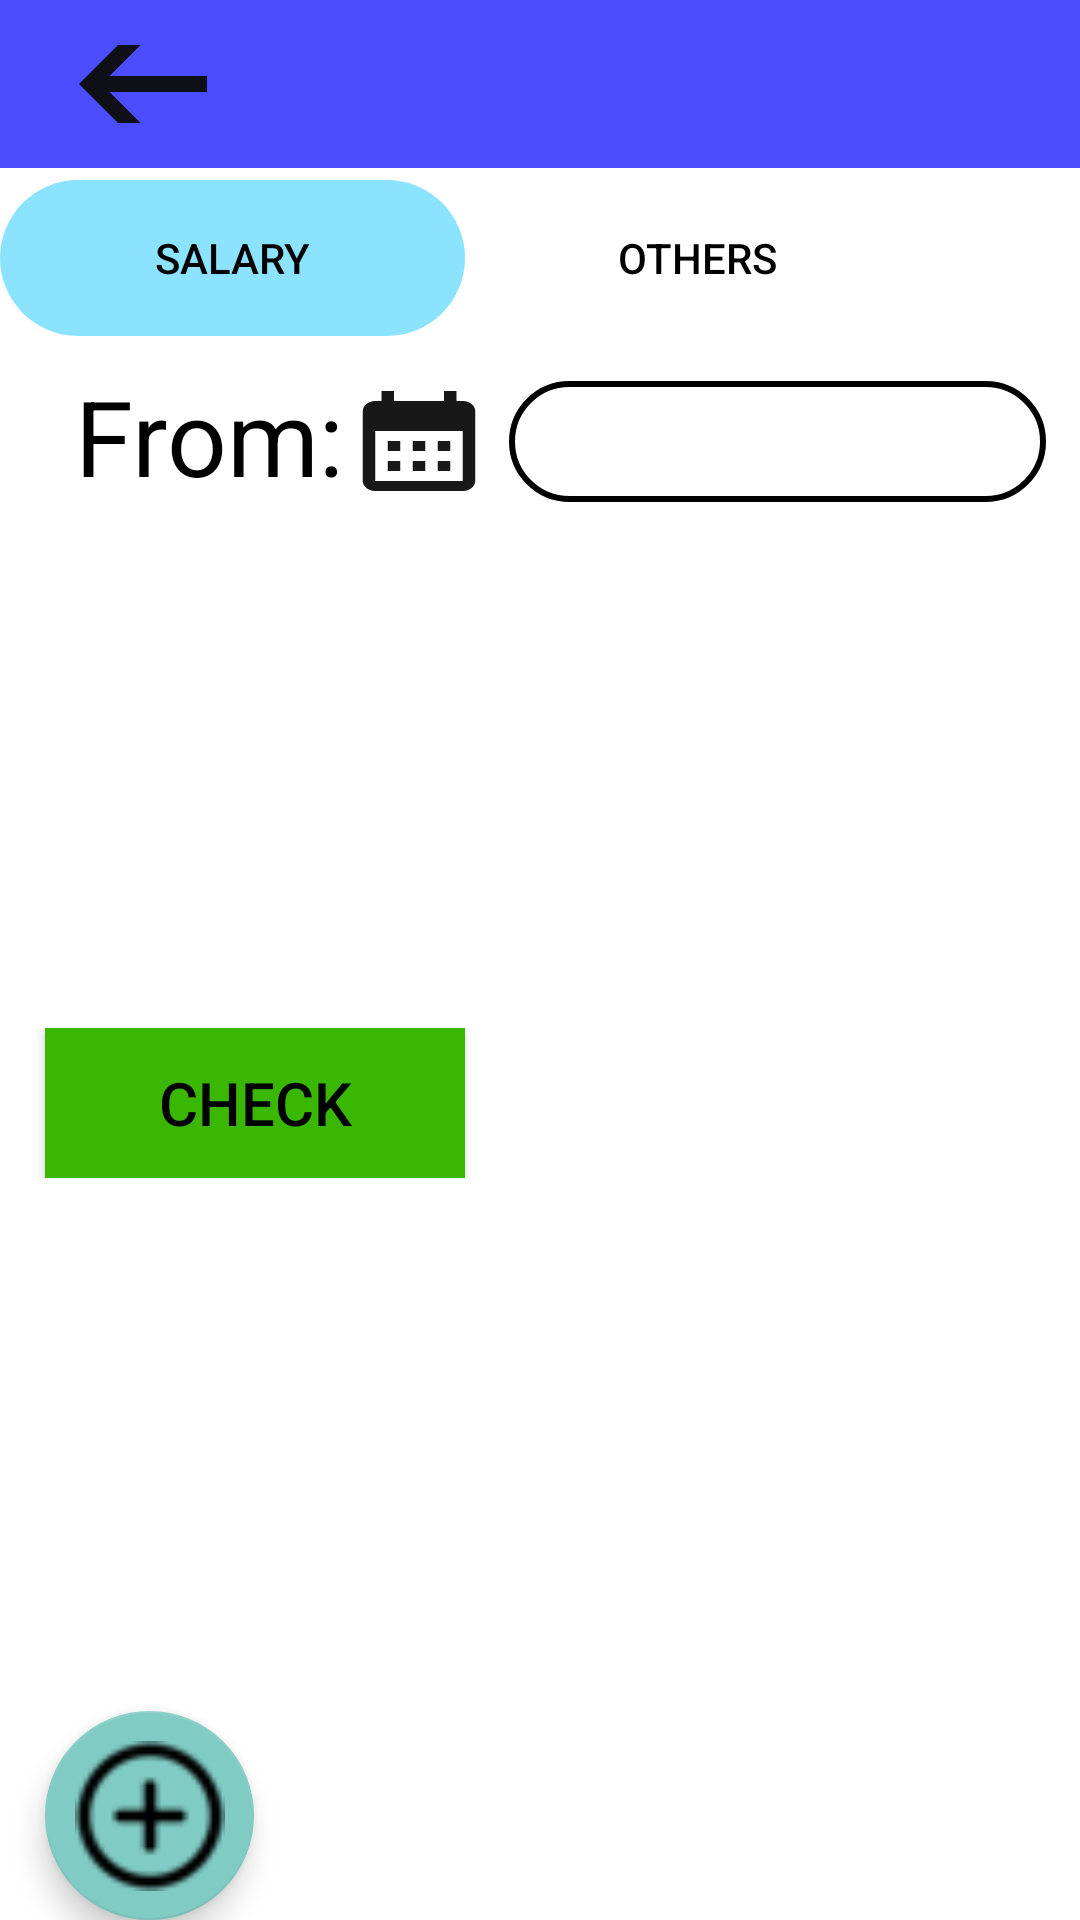

The Android layout XML behind this screen, and the referenced resources:
<!-- AndroidManifest.xml: application theme Theme.MyLoveBeverage -->
<!-- res/layout/activity_manage_expense.xml -->
<?xml version="1.0" encoding="utf-8"?>
<LinearLayout
    xmlns:android="http://schemas.android.com/apk/res/android"
    xmlns:app="http://schemas.android.com/apk/res-auto"
    xmlns:tools="http://schemas.android.com/tools"
    android:layout_width="match_parent"
    android:layout_height="match_parent"
    android:background="@color/pink_slight"
    android:orientation="vertical"
    tools:context=".ManageExpense">
    <LinearLayout
        android:id="@+id/layouttoolbar"
        android:layout_width="match_parent"
        android:layout_height="?actionBarSize"
        android:background="@color/pink_plus"
        android:gravity="center_vertical"
        android:orientation="horizontal"
        android:padding="15dp"
        android:layout_weight="0.01"
        app:layout_constraintTop_toTopOf="parent"
        tools:layout_editor_absoluteX="0dp">

        <ImageView
            android:id="@+id/arrow_back"
            android:layout_width="65dp"
            android:layout_height="64dp"
            android:src="@drawable/ic_arrow_back" />

        <TextView
            android:id="@+id/textfunction"
            android:layout_width="907dp"
            android:layout_height="78dp"
            android:layout_marginStart="30dp"
            android:layout_marginLeft="25dp"
            android:paddingLeft="380dp"
            android:paddingTop="10dp"
            android:text="Manage Expense"
            android:textColor="@color/black"
            android:textSize="37dp"
            android:textStyle="bold" />
    </LinearLayout>

    <LinearLayout
        android:layout_width="match_parent"
        android:layout_height="match_parent"
        android:layout_weight="2"
        android:orientation="vertical">

        <com.google.android.material.tabs.TabLayout
            android:id="@+id/tablayout"
            android:layout_width="310dp"
            android:layout_height="54dp"
            android:layout_marginTop="4dp"
            android:layout_weight="0.01"
            app:layout_constraintEnd_toEndOf="parent"
            app:layout_constraintHorizontal_bias="0.0"
            app:layout_constraintStart_toStartOf="parent"
            app:layout_constraintTop_toTopOf="parent"
            app:tabIndicator="@drawable/tab_layout_expense"
            app:tabIndicatorColor="@color/blue"
            app:tabIndicatorGravity="stretch"
            app:tabMaxWidth="500dp"
            app:tabMinWidth="150dp"
            app:tabPadding="10dp"
            app:tabSelectedTextColor="@color/black"
            app:tabTextColor="@color/black">

            <com.google.android.material.tabs.TabItem
                android:layout_width="match_parent"
                android:layout_height="match_parent"
                android:text="Salary" />

            <com.google.android.material.tabs.TabItem
                android:layout_width="match_parent"
                android:layout_height="match_parent"
                android:text="Others" />

        </com.google.android.material.tabs.TabLayout>

        <LinearLayout
            android:id="@+id/linearLayout2"
            android:layout_width="wrap_content"
            android:layout_height="wrap_content"
            android:orientation="horizontal"
            android:padding="10dp"
            app:layout_constraintBottom_toBottomOf="parent"
            app:layout_constraintStart_toStartOf="parent"
            app:layout_constraintTop_toTopOf="parent"
            app:layout_constraintVertical_bias="0.0">

            <TextView
                android:layout_width="wrap_content"
                android:layout_height="wrap_content"
                android:layout_alignParentEnd="true"
                android:layout_alignParentBottom="true"
                android:layout_marginLeft="15dp"
                android:text="From:"
                android:textColor="@color/black"
                android:textSize="35dp"></TextView>

            <LinearLayout
                android:layout_width="wrap_content"
                android:layout_height="wrap_content"
                android:background="@color/white"
                android:orientation="horizontal">

                <ImageButton
                    android:id="@+id/calendar_fromtime"
                    android:layout_width="50dp"
                    android:layout_height="40dp"
                    android:layout_gravity="center_vertical"
                    android:background="@drawable/ic_calendar"></ImageButton>

                <EditText
                    android:id="@+id/from_time"
                    android:layout_width="179dp"
                    android:layout_height="wrap_content"
                    android:layout_alignParentEnd="true"
                    android:layout_alignParentBottom="true"
                    android:layout_margin="5dp"
                    android:layout_marginStart="20dp"
                    android:background="@drawable/text_rbcircle_white"
                    android:drawablePadding="10dp"
                    android:inputType="date"
                    android:paddingLeft="10dp"
                    android:textColor="@color/black"
                    android:textSize="30dp"></EditText>
            </LinearLayout>

            <TextView
                android:layout_width="wrap_content"
                android:layout_height="wrap_content"
                android:layout_alignParentEnd="true"
                android:layout_alignParentBottom="true"
                android:layout_marginStart="44dp"
                android:layout_marginLeft="5dp"
                android:text="To:"
                android:textColor="@color/black"
                android:textSize="35dp"></TextView>

            <LinearLayout
                android:layout_width="wrap_content"
                android:layout_height="wrap_content"
                android:background="@color/white"
                android:orientation="horizontal">

                <ImageButton
                    android:id="@+id/calendar_totime"
                    android:layout_width="50dp"
                    android:layout_height="40dp"
                    android:layout_gravity="center_vertical"
                    android:background="@drawable/ic_calendar"></ImageButton>

                <EditText
                    android:id="@+id/to_time"
                    android:layout_width="179dp"
                    android:layout_height="wrap_content"
                    android:layout_alignParentEnd="true"
                    android:layout_alignParentBottom="true"
                    android:layout_margin="5dp"
                    android:layout_marginStart="20dp"
                    android:background="@drawable/text_rbcircle_white"
                    android:drawablePadding="10dp"
                    android:inputType="date"
                    android:paddingLeft="10dp"
                    android:textColor="@color/black"
                    android:textSize="30dp"></EditText>
            </LinearLayout>

            <TextView
                android:layout_width="wrap_content"
                android:layout_height="wrap_content"
                android:layout_alignParentEnd="true"
                android:layout_alignParentBottom="true"
                android:layout_marginStart="44dp"
                android:layout_marginLeft="1dp"
                android:text="Type:"
                android:textColor="@color/black"
                android:textSize="35dp"></TextView>

            <LinearLayout
                android:layout_width="wrap_content"
                android:layout_height="wrap_content"
                android:background="@color/white"
                android:orientation="horizontal">

                <Spinner
                    android:id="@+id/spinner"
                    android:spinnerMode="dropdown"
                    android:layout_width="110dp"
                    android:layout_height="50dp"
                    android:layout_marginLeft="10dp"
                    android:background="@drawable/login_rbcircle_1"></Spinner>
            </LinearLayout>
        </LinearLayout>

        <LinearLayout
            android:layout_width="match_parent"
            android:layout_height="wrap_content"
            android:layout_weight="0"
            android:orientation="horizontal">

            <Button
                android:id="@+id/See"
                android:layout_width="140dp"
                android:layout_height="50dp"
                android:layout_marginLeft="15dp"
                android:background="@color/green"
                android:textSize="20dp"
                android:text="Check"
                android:textColor="@color/black"></Button>
            <Button
                android:id="@+id/Delete"
                android:layout_width="140dp"
                android:layout_height="50dp"
                android:layout_marginLeft="970dp"
                android:background="@color/orange"
                android:text="Clear"
                android:textSize="20dp"
                android:textColor="@color/black"></Button>
        </LinearLayout>

        <FrameLayout
            android:id="@+id/frame"
            android:layout_weight="2"
            android:layout_margin="15dp"
            android:layout_width="match_parent"
            android:layout_height="match_parent"
            android:background="@color/pink_slighter"
            app:layout_constraintBottom_toBottomOf="parent"
            app:layout_constraintEnd_toEndOf="parent"
            app:layout_constraintHorizontal_bias="0.503"
            app:layout_constraintStart_toStartOf="parent"
            app:layout_constraintTop_toTopOf="parent"
            app:layout_constraintVertical_bias="0.573">

        </FrameLayout>


        <com.google.android.material.floatingactionbutton.FloatingActionButton
            android:id="@+id/floatingaddingactionbutton"
            android:layout_width="73dp"
            android:layout_gravity="fill"
            android:layout_weight="0.001"
            android:layout_height="wrap_content"
            android:layout_marginLeft="15dp"
            android:src="@drawable/add_product"
            app:fabCustomSize="70dp"
            app:maxImageSize="50dp"
            app:rippleColor="@color/black"></com.google.android.material.floatingactionbutton.FloatingActionButton>
    </LinearLayout>

</LinearLayout>
<!-- resources referenced by this layout -->
<resources>
  <color name="black">#FF000000</color>
  <color name="blue">#8018C8FF</color>
  <color name="green">#3ab700</color>
  <color name="orange">#F55800</color>
  <color name="pink_plus">#B30000FF</color>
  <color name="pink_slight">#ffffff</color>
  <color name="pink_slighter">#ffffff</color>
  <color name="white">#FFFFFFFF</color>
  <!-- drawable add_product: png bitmap (drawable, 823 bytes) -->
  <!-- drawable ic_arrow_back (drawable) -->
  <vector android:alpha="0.95" android:autoMirrored="true"
      android:height="24dp" android:tint="#0B0B0B"
      android:viewportHeight="24" android:viewportWidth="24"
      android:width="24dp" xmlns:android="http://schemas.android.com/apk/res/android">
      <path android:fillColor="@android:color/white" android:pathData="M20,11H7.83l5.59,-5.59L12,4l-8,8 8,8 1.41,-1.41L7.83,13H20v-2z"/>
  </vector>
  <!-- drawable ic_calendar (drawable) -->
  <vector android:alpha="0.95" android:height="24dp"
      android:tint="#0B0B0B" android:viewportHeight="24"
      android:viewportWidth="24" android:width="24dp" xmlns:android="http://schemas.android.com/apk/res/android">
      <path android:fillColor="@android:color/white" android:pathData="M19,4h-1V2h-2v2H8V2H6v2H5C3.89,4 3.01,4.9 3.01,6L3,20c0,1.1 0.89,2 2,2h14c1.1,0 2,-0.9 2,-2V6C21,4.9 20.1,4 19,4zM19,20H5V10h14V20zM9,14H7v-2h2V14zM13,14h-2v-2h2V14zM17,14h-2v-2h2V14zM9,18H7v-2h2V18zM13,18h-2v-2h2V18zM17,18h-2v-2h2V18z"/>
  </vector>
  <!-- drawable login_rbcircle_1 (drawable) -->
  <?xml version="1.0" encoding="utf-8"?>
  <shape xmlns:android="http://schemas.android.com/apk/res/android">
      <gradient
          android:startColor="@color/pink_plus"
          android:centerColor="@color/pink_slight"
          android:endColor="@color/pink_plus">
  
      </gradient>
      <corners
          android:radius="50dp">
  
      </corners>
      <stroke
          android:width="2dp">
      </stroke>
      <solid
          android:color="@color/pink_plus">
      </solid>
  
  </shape>
  <!-- drawable tab_layout_expense (drawable) -->
  <?xml version="1.0" encoding="utf-8"?>
  <shape xmlns:android="http://schemas.android.com/apk/res/android"
            android:shape="rectangle">
      <solid
          android:color="@color/black">
      </solid>
      <corners
          android:radius="30dp">
      </corners>
  
  </shape>
  <!-- drawable text_rbcircle_white (drawable) -->
  <?xml version="1.0" encoding="utf-8"?>
  <shape xmlns:android="http://schemas.android.com/apk/res/android">
      <gradient
          android:startColor="@color/pink_plus"
          android:centerColor="@color/pink_slight"
          android:endColor="@color/pink_plus">
  
      </gradient>
      <corners
          android:radius="20dp">
  
      </corners>
      <stroke
          android:width="2dp">
      </stroke>
      <solid
          android:color="@color/white">
      </solid>
  
  </shape>
  <style name="Theme.MyLoveBeverage" parent="Theme.AppCompat.NoActionBar">
          
      </style>
</resources>
